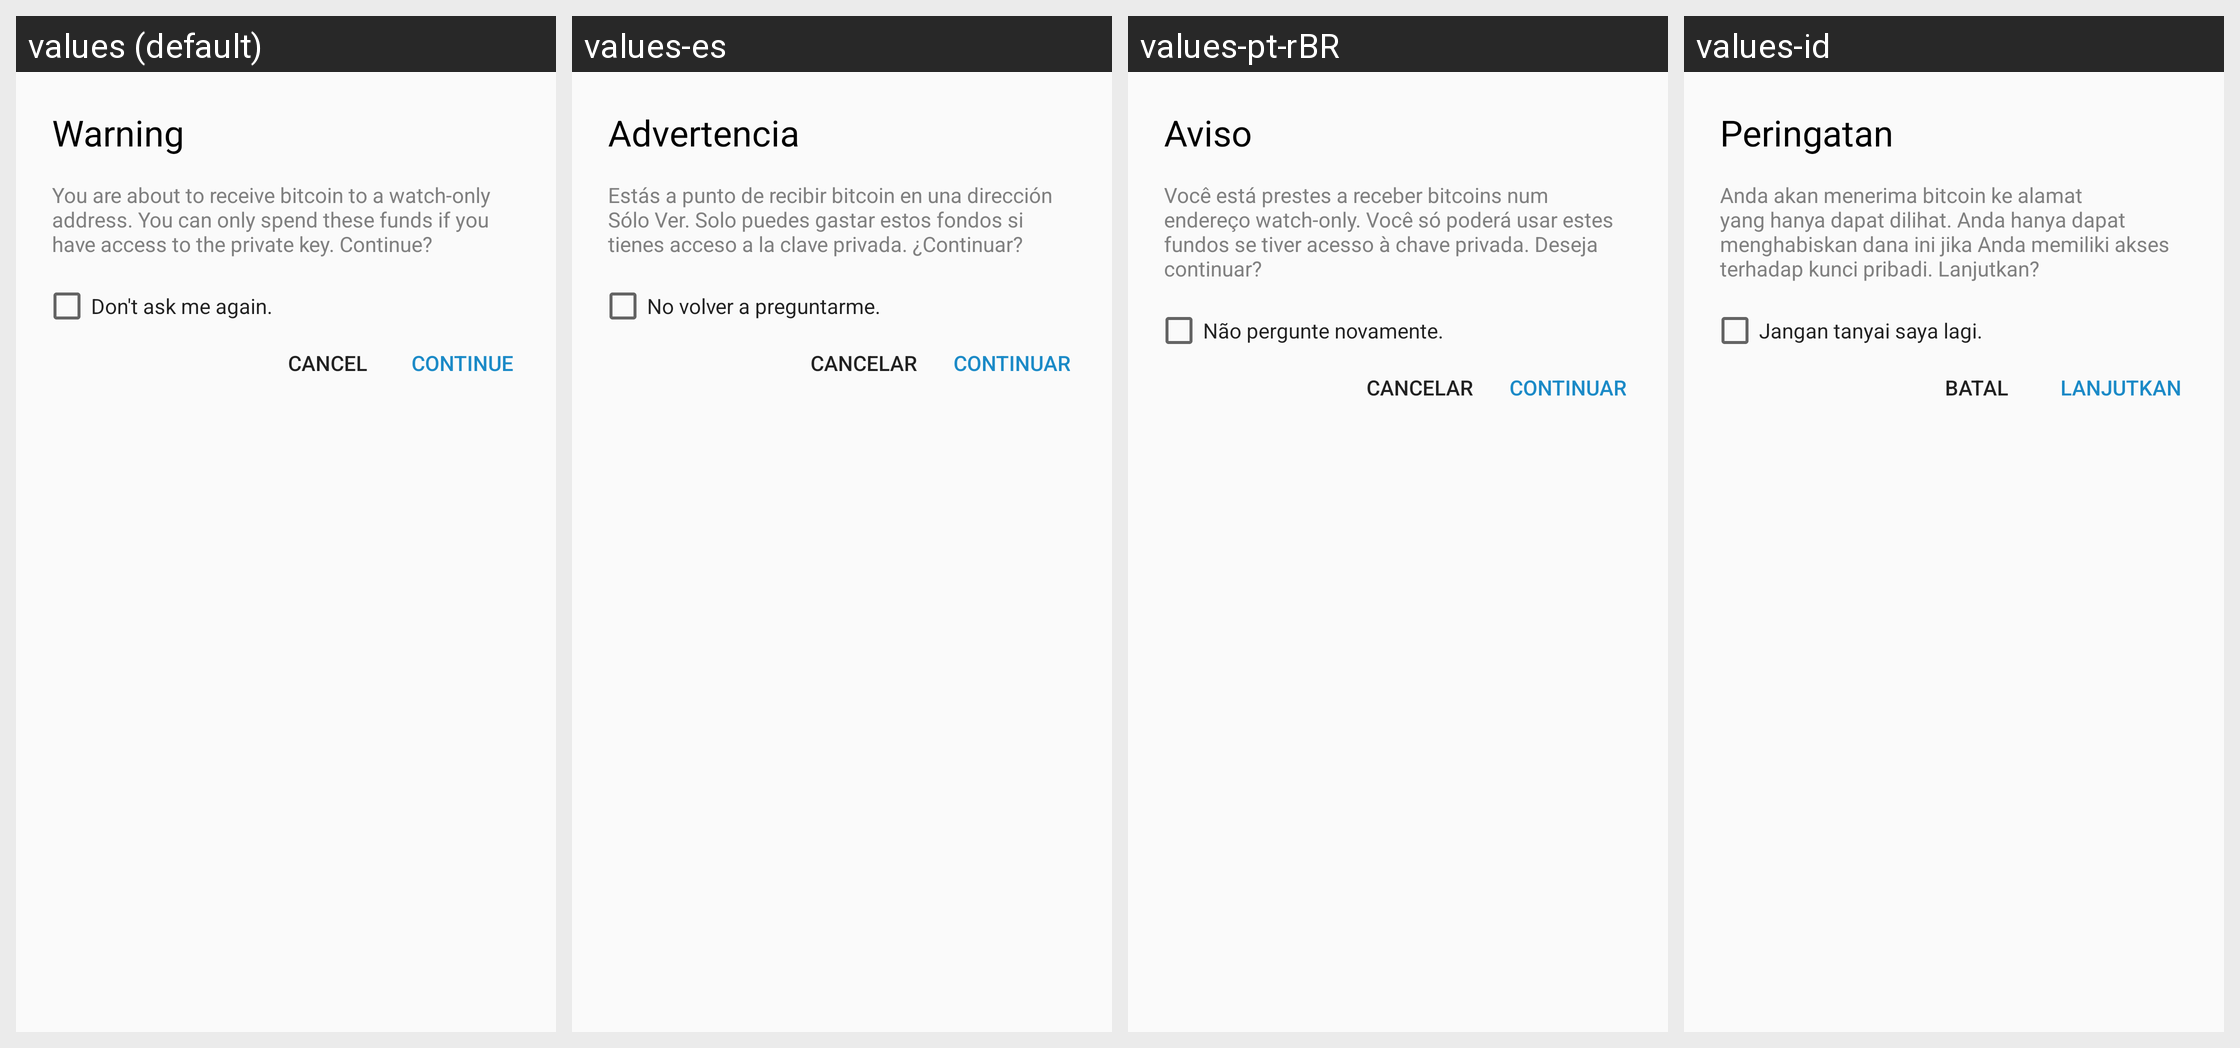

Translations of the strings shown on this Android screen, per locale in the grid:
Android screen res/layout/alert_watch_only_spend.xml rendered under 4 locales, left to right: values (default), values-es, values-pt-rBR, values-id. Device: Nexus 5 (rendered at 1080×1920; each locale shown at half size, 540×960, under a caption strip naming it); theme AppTheme.
Other locales in the repository, not shown: values-ar, values-bg, values-ca, values-cs, values-da, values-de, values-el, values-fi, values-fr, values-he, values-hi, values-hu, values-it, values-ja, values-ko, values-nl, values-no, values-pl, values-pt, values-ro, values-ru, values-sl, values-sv, values-th, values-tr, values-uk, values-vi, values-zh-rCN, values-zh-rTW.
Strings drawn on this screen, with the default value and each locale's value (text and hints the layout hard-codes, and strings that could not be matched under every locale, appear in the picture but are not listed):

warning
  values: Warning
  values-es: Advertencia
  values-pt-rBR: Aviso
  values-id: Peringatan

watchonly_address_receive_warning
  values: You are about to receive bitcoin to a watch-only address. You can only spend these funds if you have access to the private key. Continue?
  values-es: Estás a punto de recibir bitcoin en una dirección Sólo Ver. Solo puedes gastar estos fondos si tienes acceso a la clave privada. ¿Continuar?
  values-pt-rBR: Você está prestes a receber bitcoins num endereço watch-only. Você só poderá usar estes fundos se tiver acesso à chave privada. Deseja continuar?
  values-id: Anda akan menerima bitcoin ke alamat yang hanya dapat dilihat. Anda hanya dapat menghabiskan dana ini jika Anda memiliki akses terhadap kunci pribadi. Lanjutkan?

dont_ask_again
  values: Don't ask me again.
  values-es: No volver a preguntarme.
  values-pt-rBR: Não pergunte novamente.
  values-id: Jangan tanyai saya lagi.

cancel
  values: Cancel
  values-es: Cancelar
  values-pt-rBR: Cancelar
  values-id: Batal

CONTINUE
  values: Continue
  values-es: Continuar
  values-pt-rBR: Continuar
  values-id: Lanjutkan
